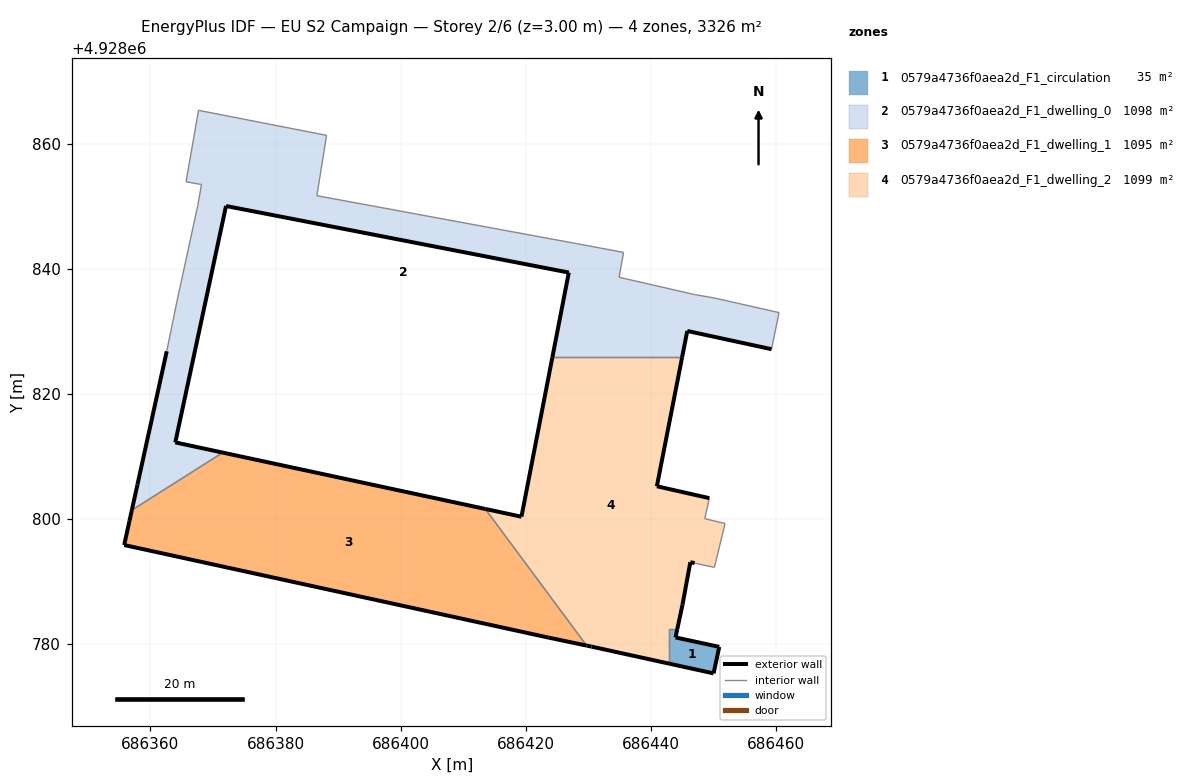
=== STOREY PLAN SPEC (per zone: floor XY polygon, exterior-wall plan segments, windows/doors) ===
zone 1: 0579a4736f0aea2d_F1_circulation  (34.6 m²)
  floor: (686450.03, 4928775.32) (686450.94, 4928779.55) (686443.94, 4928781.07) (686444.23, 4928782.38) (686442.97, 4928782.38) (686442.97, 4928776.87)
  exterior wall: (686444.23, 4928782.38) – (686443.94, 4928781.07)  [1.3 m]
  exterior wall: (686443.94, 4928781.07) – (686450.94, 4928779.55)  [7.2 m]
  exterior wall: (686450.94, 4928779.55) – (686450.04, 4928775.32)  [4.3 m]
  exterior wall: (686450.04, 4928775.32) – (686442.97, 4928776.87)  [7.2 m]
  interior walls: 2
zone 2: 0579a4736f0aea2d_F1_dwelling_0  (1097.5 m²)
  floor: (686459.30, 4928827.15) (686460.51, 4928833.00) (686450.09, 4928835.35) (686446.97, 4928835.89) (686434.92, 4928838.65) (686435.65, 4928842.62) (686431.82, 4928843.34) (686428.08, 4928844.04) (686386.61, 4928851.70) (686388.16, 4928861.34) (686367.68, 4928865.34) (686365.69, 4928853.92) (686368.16, 4928853.49) (686367.56, 4928850.11) (686364.23, 4928834.78) (686362.60, 4928826.82) (686357.92, 4928805.50) (686357.02, 4928801.42) (686371.55, 4928810.62) (686363.97, 4928812.25) (686372.08, 4928850.04) (686426.89, 4928839.41) (686424.25, 4928825.83) (686445.00, 4928825.83) (686445.83, 4928830.06)
  exterior wall: (686459.30, 4928827.15) – (686445.83, 4928830.06)  [13.8 m]
  exterior wall: (686445.83, 4928830.06) – (686445.00, 4928825.83)  [4.3 m]
  exterior wall: (686424.25, 4928825.83) – (686426.89, 4928839.41)  [13.8 m]
  exterior wall: (686426.89, 4928839.41) – (686372.08, 4928850.04)  [55.8 m]
  exterior wall: (686372.08, 4928850.04) – (686363.97, 4928812.25)  [38.7 m]
  exterior wall: (686363.97, 4928812.25) – (686371.55, 4928810.62)  [7.8 m]
  exterior wall: (686357.02, 4928801.42) – (686357.92, 4928805.50)  [4.2 m]
  exterior wall: (686357.92, 4928805.50) – (686362.60, 4928826.82)  [21.8 m]
  interior walls: 17
zone 3: 0579a4736f0aea2d_F1_dwelling_1  (1095.2 m²)
  floor: (686429.73, 4928779.76) (686413.53, 4928801.61) (686371.55, 4928810.62) (686357.02, 4928801.42) (686356.64, 4928799.68) (686355.80, 4928795.84) (686423.61, 4928781.05)
  exterior wall: (686355.80, 4928795.84) – (686356.64, 4928799.68)  [3.9 m]
  exterior wall: (686356.64, 4928799.68) – (686357.02, 4928801.42)  [1.8 m]
  exterior wall: (686371.55, 4928810.62) – (686413.53, 4928801.61)  [42.9 m]
  exterior wall: (686429.73, 4928779.76) – (686423.61, 4928781.05)  [6.3 m]
  exterior wall: (686423.61, 4928781.05) – (686355.80, 4928795.84)  [69.4 m]
  interior walls: 2
zone 4: 0579a4736f0aea2d_F1_dwelling_2  (1098.7 m²)
  floor: (686442.97, 4928776.87) (686442.97, 4928782.38) (686444.23, 4928782.38) (686445.07, 4928786.30) (686446.32, 4928793.09) (686447.01, 4928792.95) (686450.17, 4928792.26) (686451.87, 4928799.29) (686448.62, 4928800.05) (686449.36, 4928803.33) (686440.97, 4928805.24) (686445.00, 4928825.83) (686424.25, 4928825.83) (686419.32, 4928800.37) (686413.53, 4928801.61) (686429.73, 4928779.76) (686430.53, 4928779.60)
  exterior wall: (686430.53, 4928779.60) – (686429.73, 4928779.76)  [0.8 m]
  exterior wall: (686413.53, 4928801.61) – (686419.32, 4928800.37)  [5.9 m]
  exterior wall: (686419.32, 4928800.37) – (686424.25, 4928825.83)  [25.9 m]
  exterior wall: (686445.00, 4928825.83) – (686440.97, 4928805.24)  [21.0 m]
  exterior wall: (686440.97, 4928805.24) – (686449.36, 4928803.33)  [8.6 m]
  exterior wall: (686447.01, 4928792.95) – (686446.32, 4928793.09)  [0.7 m]
  exterior wall: (686446.32, 4928793.09) – (686445.07, 4928786.30)  [6.9 m]
  exterior wall: (686445.07, 4928786.30) – (686444.23, 4928782.38)  [4.0 m]
  exterior wall: (686442.97, 4928776.87) – (686430.53, 4928779.60)  [12.7 m]
  interior walls: 8

=== DERIVED (storey summary) ===
Building: EU S2 Campaign
Storey: 2 of 6  (floor level z = 3.00 m)
Storey gross floor area: 3326.0 m²
Zones on this storey: 4
  - 0579a4736f0aea2d_F1_circulation: floor 34.6 m²; exterior wall 20.1 m (60.2 m²); WWR 0.0%
  - 0579a4736f0aea2d_F1_dwelling_0: floor 1097.5 m²; exterior wall 160.2 m (480.6 m²); WWR 0.0%
  - 0579a4736f0aea2d_F1_dwelling_1: floor 1095.2 m²; exterior wall 124.3 m (372.9 m²); WWR 0.0%
  - 0579a4736f0aea2d_F1_dwelling_2: floor 1098.7 m²; exterior wall 86.6 m (259.9 m²); WWR 0.0%
Zone adjacency (shared interzone walls):
  - 0579a4736f0aea2d_F1_circulation ↔ 0579a4736f0aea2d_F1_dwelling_2
  - 0579a4736f0aea2d_F1_dwelling_0 ↔ 0579a4736f0aea2d_F1_dwelling_1
  - 0579a4736f0aea2d_F1_dwelling_0 ↔ 0579a4736f0aea2d_F1_dwelling_2
  - 0579a4736f0aea2d_F1_dwelling_1 ↔ 0579a4736f0aea2d_F1_dwelling_2